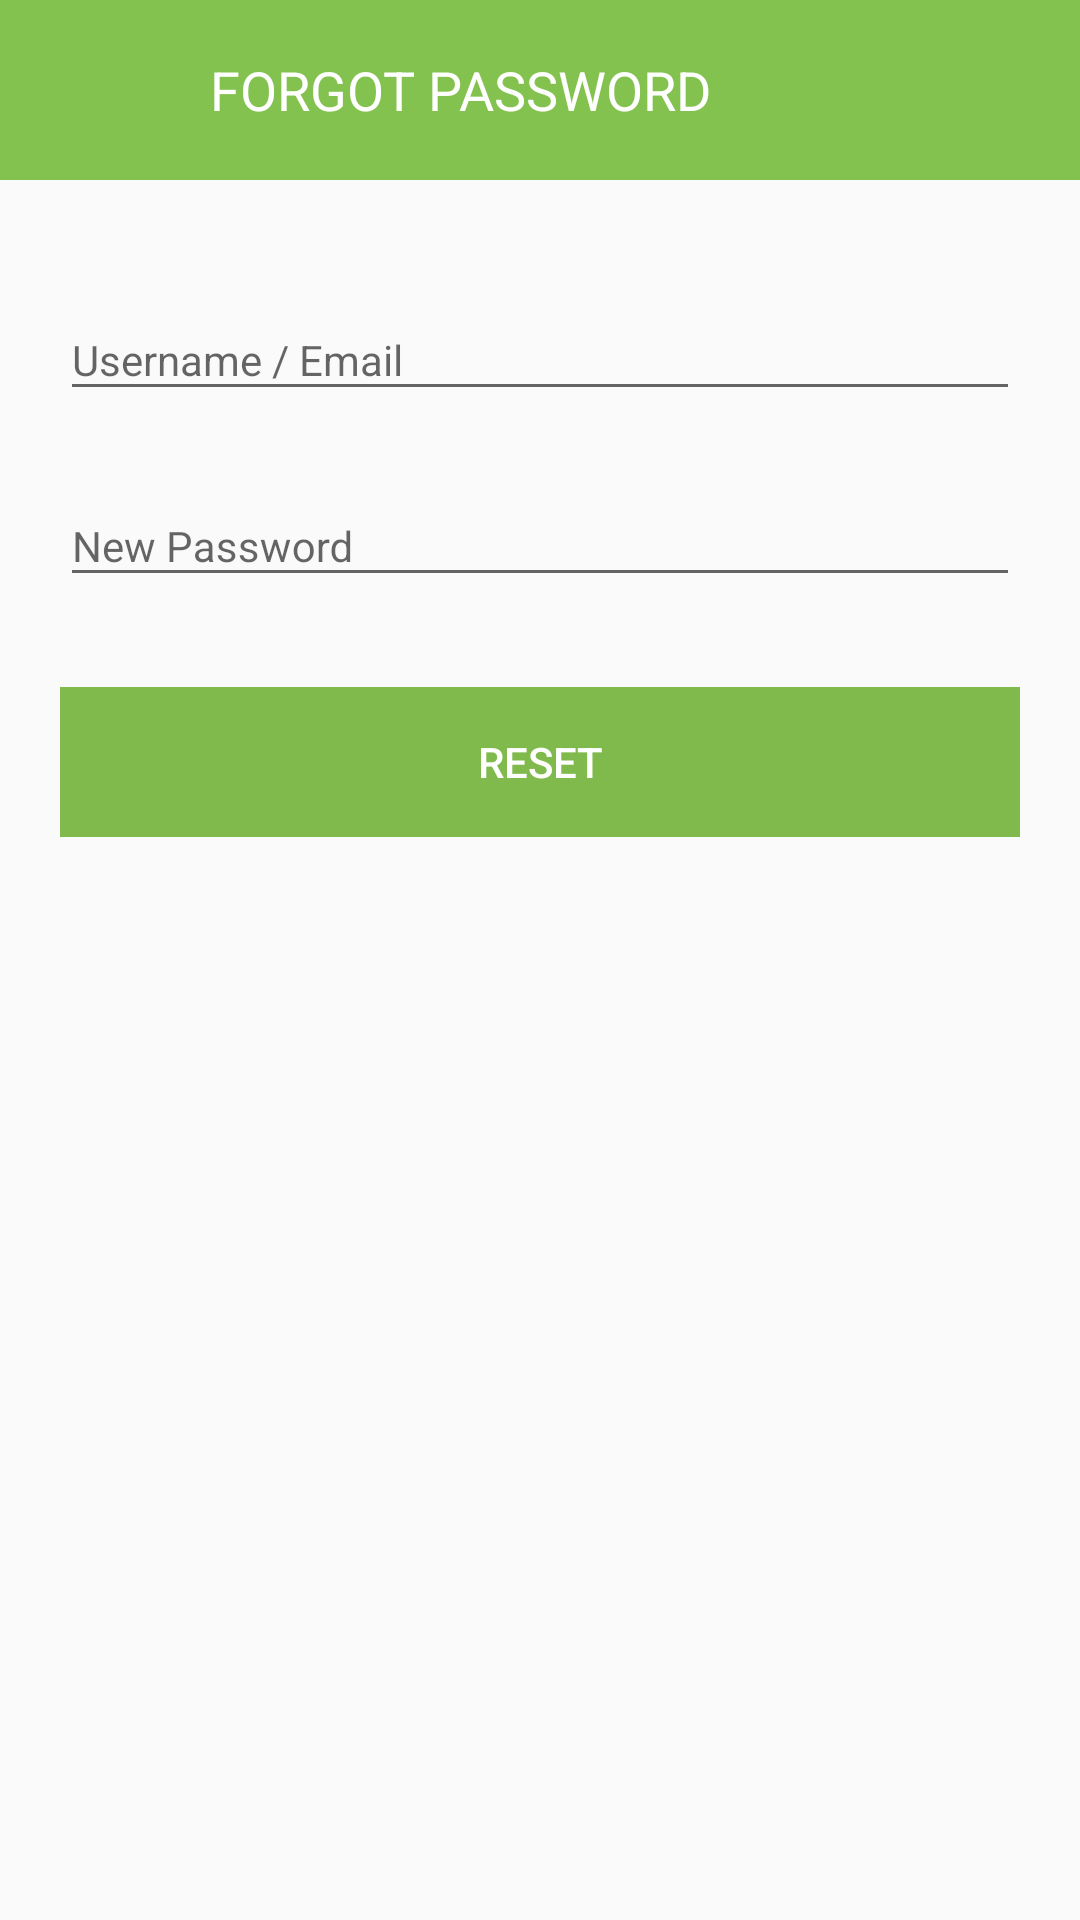

Layout XML and referenced resources for this Android screen:
<!-- AndroidManifest.xml: application theme AppThemeTuudi -->
<!-- res/layout/activity_forgot_password.xml -->
<?xml version="1.0" encoding="utf-8"?>
<LinearLayout xmlns:android="http://schemas.android.com/apk/res/android"
    xmlns:app="http://schemas.android.com/apk/res-auto"
    xmlns:tools="http://schemas.android.com/tools"
    android:layout_width="match_parent"
    android:layout_height="match_parent"
    android:orientation="vertical"
    tools:context=".Activity.Dashboard.ForgotPassword.ForgotPasswordActivity">

    <LinearLayout
        android:layout_width="match_parent"
        android:layout_height="60dp"
        android:background="@color/colorTuudi2"
        android:gravity="center_vertical"
        android:orientation="horizontal">

        <LinearLayout
            android:layout_width="35dp"
            android:layout_height="match_parent"
            android:orientation="vertical">

            <ImageView
                android:id="@+id/imageView_back"
                android:layout_width="30dp"
                android:layout_height="match_parent"
                android:layout_marginLeft="10dp"
                android:layout_weight="1"
                app:srcCompat="@drawable/icon_back"
                tools:ignore="VectorDrawableCompat" />
        </LinearLayout>

        <TextView
            android:id="@+id/textView_title"
            android:layout_width="match_parent"
            android:layout_height="wrap_content"
            android:layout_marginLeft="35dp"
            android:layout_weight="1"
            android:text="FORGOT PASSWORD"
            android:textColor="@color/colorWhite"
            android:textSize="18sp" />

    </LinearLayout>

    <LinearLayout
        android:layout_width="match_parent"
        android:layout_height="wrap_content"
        android:orientation="vertical">

        <LinearLayout
            android:id="@+id/linear_username"
            android:layout_width="match_parent"
            android:layout_height="wrap_content"
            android:layout_marginLeft="20dp"
            android:layout_marginTop="30dp"
            android:layout_marginRight="20dp"
            android:orientation="vertical">

            <com.google.android.material.textfield.TextInputLayout
                android:id="@+id/till_username"
                android:layout_width="match_parent"
                android:layout_height="match_parent"
                android:backgroundTint="#000000">

                <com.google.android.material.textfield.TextInputEditText
                    android:id="@+id/et_username"
                    android:layout_width="match_parent"
                    android:layout_height="match_parent"
                    android:hint="Username / Email"
                    android:inputType="textEmailAddress"
                    android:textSize="14sp" />

            </com.google.android.material.textfield.TextInputLayout>
        </LinearLayout>

        <LinearLayout
            android:id="@+id/linear_password"
            android:layout_width="match_parent"
            android:layout_height="wrap_content"
            android:layout_marginLeft="20dp"
            android:layout_marginTop="15dp"
            android:layout_marginRight="20dp"
            android:orientation="vertical">

            <com.google.android.material.textfield.TextInputLayout
                android:id="@+id/till_password"
                android:layout_width="match_parent"
                android:layout_height="match_parent"
                android:backgroundTint="#000000">

                <com.google.android.material.textfield.TextInputEditText
                    android:id="@+id/et_password"
                    android:layout_width="match_parent"
                    android:layout_height="match_parent"
                    android:hint="New Password"
                    android:inputType="textPassword"
                    android:textSize="14sp" />

            </com.google.android.material.textfield.TextInputLayout>
        </LinearLayout>
    </LinearLayout>

    <LinearLayout
        android:layout_width="match_parent"
        android:layout_height="wrap_content"
        android:layout_marginLeft="20dp"
        android:layout_marginTop="30dp"
        android:layout_marginRight="20dp"
        android:orientation="vertical">

        <Button
            android:id="@+id/button_login"
            android:layout_width="match_parent"
            android:layout_height="50dp"
            android:background="@color/colorTuudi"
            android:text="RESET"
            android:textColor="@android:color/white" />

    </LinearLayout>
</LinearLayout>
<!-- resources referenced by this layout -->
<resources>
  <color name="colorTuudi">#80BA4D</color>
  <color name="colorTuudi2">#83C24E</color>
  <color name="colorWhite">#FFFFFF</color>
  <style name="AppThemeTuudi" parent="Theme.AppCompat.Light.NoActionBar">
          <item name="colorPrimary">@color/colorTuudi</item>
          <item name="colorPrimaryDark">@color/colorTuudi</item>
          <item name="colorAccent">@color/colorBlack</item>
      </style>
  <color name="colorBlack">#222222</color>
</resources>
